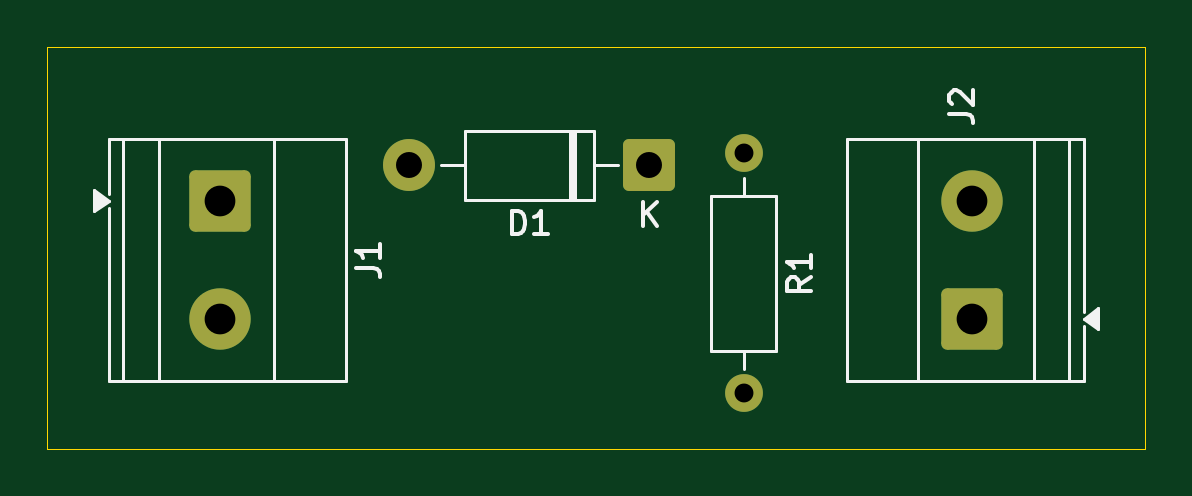
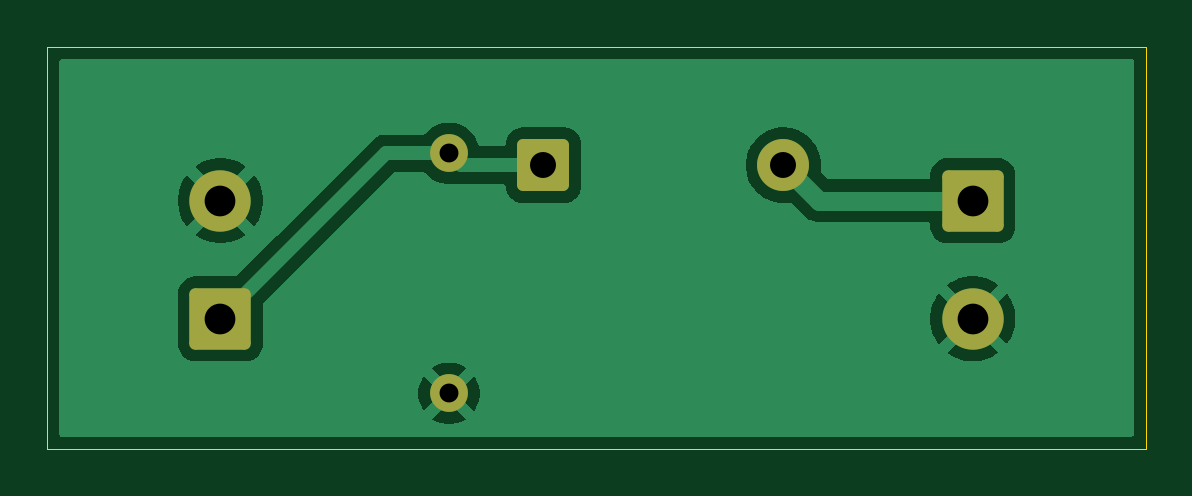
Circuit board: 11 layer files. Board 46.5 x 17.0 mm.
- bottom_copper: Halfwave Rectifier-B_Cu.gbr (17457 bytes)
- bottom_mask: Halfwave Rectifier-B_Mask.gbr (1694 bytes)
- paste: Halfwave Rectifier-B_Paste.gbr (461 bytes)
- bottom_silk: Halfwave Rectifier-B_Silkscreen.gbr (462 bytes)
- outline: Halfwave Rectifier-Edge_Cuts.gbr (621 bytes)
- top_copper: Halfwave Rectifier-F_Cu.gbr (2140 bytes)
- top_mask: Halfwave Rectifier-F_Mask.gbr (1694 bytes)
- paste: Halfwave Rectifier-F_Paste.gbr (461 bytes)
- top_silk: Halfwave Rectifier-F_Silkscreen.gbr (5634 bytes)
- drill: Halfwave Rectifier-NPTH.drl (269 bytes)
- drill: Halfwave Rectifier-PTH.drl (570 bytes)

=== bottom_copper: Halfwave Rectifier-B_Cu.gbr (17457 bytes, source omitted) ===
=== bottom_mask: Halfwave Rectifier-B_Mask.gbr (1694 bytes, source withheld) ===
=== paste: Halfwave Rectifier-B_Paste.gbr ===
%TF.GenerationSoftware,KiCad,Pcbnew,9.0.2*%
%TF.CreationDate,2025-06-05T16:57:29+05:30*%
%TF.ProjectId,Halfwave Rectifier,48616c66-7761-4766-9520-526563746966,rev?*%
%TF.SameCoordinates,Original*%
%TF.FileFunction,Paste,Bot*%
%TF.FilePolarity,Positive*%
%FSLAX46Y46*%
G04 Gerber Fmt 4.6, Leading zero omitted, Abs format (unit mm)*
G04 Created by KiCad (PCBNEW 9.0.2) date 2025-06-05 16:57:29*
%MOMM*%
%LPD*%
G01*
G04 APERTURE LIST*
G04 APERTURE END LIST*
M02*

=== bottom_silk: Halfwave Rectifier-B_Silkscreen.gbr ===
%TF.GenerationSoftware,KiCad,Pcbnew,9.0.2*%
%TF.CreationDate,2025-06-05T16:57:29+05:30*%
%TF.ProjectId,Halfwave Rectifier,48616c66-7761-4766-9520-526563746966,rev?*%
%TF.SameCoordinates,Original*%
%TF.FileFunction,Legend,Bot*%
%TF.FilePolarity,Positive*%
%FSLAX46Y46*%
G04 Gerber Fmt 4.6, Leading zero omitted, Abs format (unit mm)*
G04 Created by KiCad (PCBNEW 9.0.2) date 2025-06-05 16:57:29*
%MOMM*%
%LPD*%
G01*
G04 APERTURE LIST*
G04 APERTURE END LIST*
M02*

=== outline: Halfwave Rectifier-Edge_Cuts.gbr ===
%TF.GenerationSoftware,KiCad,Pcbnew,9.0.2*%
%TF.CreationDate,2025-06-05T16:57:29+05:30*%
%TF.ProjectId,Halfwave Rectifier,48616c66-7761-4766-9520-526563746966,rev?*%
%TF.SameCoordinates,Original*%
%TF.FileFunction,Profile,NP*%
%FSLAX46Y46*%
G04 Gerber Fmt 4.6, Leading zero omitted, Abs format (unit mm)*
G04 Created by KiCad (PCBNEW 9.0.2) date 2025-06-05 16:57:29*
%MOMM*%
%LPD*%
G01*
G04 APERTURE LIST*
%TA.AperFunction,Profile*%
%ADD10C,0.050000*%
%TD*%
G04 APERTURE END LIST*
D10*
X185250000Y-143000000D02*
X231750000Y-143000000D01*
X231750000Y-160000000D01*
X185250000Y-160000000D01*
X185250000Y-143000000D01*
M02*

=== top_copper: Halfwave Rectifier-F_Cu.gbr (2140 bytes, source withheld) ===
=== top_mask: Halfwave Rectifier-F_Mask.gbr (1694 bytes, source withheld) ===
=== paste: Halfwave Rectifier-F_Paste.gbr ===
%TF.GenerationSoftware,KiCad,Pcbnew,9.0.2*%
%TF.CreationDate,2025-06-05T16:57:29+05:30*%
%TF.ProjectId,Halfwave Rectifier,48616c66-7761-4766-9520-526563746966,rev?*%
%TF.SameCoordinates,Original*%
%TF.FileFunction,Paste,Top*%
%TF.FilePolarity,Positive*%
%FSLAX46Y46*%
G04 Gerber Fmt 4.6, Leading zero omitted, Abs format (unit mm)*
G04 Created by KiCad (PCBNEW 9.0.2) date 2025-06-05 16:57:29*
%MOMM*%
%LPD*%
G01*
G04 APERTURE LIST*
G04 APERTURE END LIST*
M02*

=== top_silk: Halfwave Rectifier-F_Silkscreen.gbr ===
%TF.GenerationSoftware,KiCad,Pcbnew,9.0.2*%
%TF.CreationDate,2025-06-05T16:57:29+05:30*%
%TF.ProjectId,Halfwave Rectifier,48616c66-7761-4766-9520-526563746966,rev?*%
%TF.SameCoordinates,Original*%
%TF.FileFunction,Legend,Top*%
%TF.FilePolarity,Positive*%
%FSLAX46Y46*%
G04 Gerber Fmt 4.6, Leading zero omitted, Abs format (unit mm)*
G04 Created by KiCad (PCBNEW 9.0.2) date 2025-06-05 16:57:29*
%MOMM*%
%LPD*%
G01*
G04 APERTURE LIST*
%ADD10C,0.150000*%
%ADD11C,0.120000*%
G04 APERTURE END LIST*
D10*
X223454819Y-145833333D02*
X224169104Y-145833333D01*
X224169104Y-145833333D02*
X224311961Y-145880952D01*
X224311961Y-145880952D02*
X224407200Y-145976190D01*
X224407200Y-145976190D02*
X224454819Y-146119047D01*
X224454819Y-146119047D02*
X224454819Y-146214285D01*
X223550057Y-145404761D02*
X223502438Y-145357142D01*
X223502438Y-145357142D02*
X223454819Y-145261904D01*
X223454819Y-145261904D02*
X223454819Y-145023809D01*
X223454819Y-145023809D02*
X223502438Y-144928571D01*
X223502438Y-144928571D02*
X223550057Y-144880952D01*
X223550057Y-144880952D02*
X223645295Y-144833333D01*
X223645295Y-144833333D02*
X223740533Y-144833333D01*
X223740533Y-144833333D02*
X223883390Y-144880952D01*
X223883390Y-144880952D02*
X224454819Y-145452380D01*
X224454819Y-145452380D02*
X224454819Y-144833333D01*
X198352319Y-152333333D02*
X199066604Y-152333333D01*
X199066604Y-152333333D02*
X199209461Y-152380952D01*
X199209461Y-152380952D02*
X199304700Y-152476190D01*
X199304700Y-152476190D02*
X199352319Y-152619047D01*
X199352319Y-152619047D02*
X199352319Y-152714285D01*
X199352319Y-151333333D02*
X199352319Y-151904761D01*
X199352319Y-151619047D02*
X198352319Y-151619047D01*
X198352319Y-151619047D02*
X198495176Y-151714285D01*
X198495176Y-151714285D02*
X198590414Y-151809523D01*
X198590414Y-151809523D02*
X198638033Y-151904761D01*
X204931905Y-150924819D02*
X204931905Y-149924819D01*
X204931905Y-149924819D02*
X205170000Y-149924819D01*
X205170000Y-149924819D02*
X205312857Y-149972438D01*
X205312857Y-149972438D02*
X205408095Y-150067676D01*
X205408095Y-150067676D02*
X205455714Y-150162914D01*
X205455714Y-150162914D02*
X205503333Y-150353390D01*
X205503333Y-150353390D02*
X205503333Y-150496247D01*
X205503333Y-150496247D02*
X205455714Y-150686723D01*
X205455714Y-150686723D02*
X205408095Y-150781961D01*
X205408095Y-150781961D02*
X205312857Y-150877200D01*
X205312857Y-150877200D02*
X205170000Y-150924819D01*
X205170000Y-150924819D02*
X204931905Y-150924819D01*
X206455714Y-150924819D02*
X205884286Y-150924819D01*
X206170000Y-150924819D02*
X206170000Y-149924819D01*
X206170000Y-149924819D02*
X206074762Y-150067676D01*
X206074762Y-150067676D02*
X205979524Y-150162914D01*
X205979524Y-150162914D02*
X205884286Y-150210533D01*
X210488095Y-150554819D02*
X210488095Y-149554819D01*
X211059523Y-150554819D02*
X210630952Y-149983390D01*
X211059523Y-149554819D02*
X210488095Y-150126247D01*
X217574819Y-152746666D02*
X217098628Y-153079999D01*
X217574819Y-153318094D02*
X216574819Y-153318094D01*
X216574819Y-153318094D02*
X216574819Y-152937142D01*
X216574819Y-152937142D02*
X216622438Y-152841904D01*
X216622438Y-152841904D02*
X216670057Y-152794285D01*
X216670057Y-152794285D02*
X216765295Y-152746666D01*
X216765295Y-152746666D02*
X216908152Y-152746666D01*
X216908152Y-152746666D02*
X217003390Y-152794285D01*
X217003390Y-152794285D02*
X217051009Y-152841904D01*
X217051009Y-152841904D02*
X217098628Y-152937142D01*
X217098628Y-152937142D02*
X217098628Y-153318094D01*
X217574819Y-151794285D02*
X217574819Y-152365713D01*
X217574819Y-152079999D02*
X216574819Y-152079999D01*
X216574819Y-152079999D02*
X216717676Y-152175237D01*
X216717676Y-152175237D02*
X216812914Y-152270475D01*
X216812914Y-152270475D02*
X216860533Y-152365713D01*
D11*
%TO.C,J2*%
X229752500Y-154940000D02*
X229142500Y-154500000D01*
X229752500Y-154060000D01*
X229752500Y-154940000D01*
G36*
X229752500Y-154940000D02*
G01*
X229142500Y-154500000D01*
X229752500Y-154060000D01*
X229752500Y-154940000D01*
G37*
X219102500Y-146880000D02*
X229142500Y-146880000D01*
X229142500Y-154200000D02*
X229142500Y-146880000D01*
X229142500Y-157120000D02*
X229142500Y-154800000D01*
X228522500Y-157120000D02*
X228522500Y-146880000D01*
X227022500Y-157120000D02*
X227022500Y-146880000D01*
X222122500Y-157120000D02*
X222122500Y-146880000D01*
X219102500Y-157120000D02*
X219102500Y-146880000D01*
X219102500Y-157120000D02*
X229142500Y-157120000D01*
%TO.C,J1*%
X187857500Y-149500000D02*
X187247500Y-149940000D01*
X187247500Y-149060000D01*
X187857500Y-149500000D01*
G36*
X187857500Y-149500000D02*
G01*
X187247500Y-149940000D01*
X187247500Y-149060000D01*
X187857500Y-149500000D01*
G37*
X197897500Y-157120000D02*
X187857500Y-157120000D01*
X187857500Y-149800000D02*
X187857500Y-157120000D01*
X187857500Y-146880000D02*
X187857500Y-149200000D01*
X188477500Y-146880000D02*
X188477500Y-157120000D01*
X189977500Y-146880000D02*
X189977500Y-157120000D01*
X194877500Y-146880000D02*
X194877500Y-157120000D01*
X197897500Y-146880000D02*
X197897500Y-157120000D01*
X197897500Y-146880000D02*
X187857500Y-146880000D01*
%TO.C,D1*%
X209410000Y-148000000D02*
X208390000Y-148000000D01*
X207610000Y-149470000D02*
X207610000Y-146530000D01*
X207490000Y-149470000D02*
X207490000Y-146530000D01*
X207370000Y-149470000D02*
X207370000Y-146530000D01*
X201930000Y-148000000D02*
X202950000Y-148000000D01*
X208390000Y-149470000D02*
X202950000Y-149470000D01*
X202950000Y-146530000D01*
X208390000Y-146530000D01*
X208390000Y-149470000D01*
%TO.C,R1*%
X214750000Y-148540000D02*
X214750000Y-149310000D01*
X214750000Y-156620000D02*
X214750000Y-155850000D01*
X216120000Y-149310000D02*
X213380000Y-149310000D01*
X213380000Y-155850000D01*
X216120000Y-155850000D01*
X216120000Y-149310000D01*
%TD*%
M02*

=== drill: Halfwave Rectifier-NPTH.drl ===
M48
; DRILL file {KiCad 9.0.2} date 2025-06-05T16:57:33+0530
; FORMAT={-:-/ absolute / metric / decimal}
; #@! TF.CreationDate,2025-06-05T16:57:33+05:30
; #@! TF.GenerationSoftware,Kicad,Pcbnew,9.0.2
; #@! TF.FileFunction,NonPlated,1,2,NPTH
FMAT,2
METRIC
%
G90
G05
M30

=== drill: Halfwave Rectifier-PTH.drl ===
M48
; DRILL file {KiCad 9.0.2} date 2025-06-05T16:57:33+0530
; FORMAT={-:-/ absolute / metric / decimal}
; #@! TF.CreationDate,2025-06-05T16:57:33+05:30
; #@! TF.GenerationSoftware,Kicad,Pcbnew,9.0.2
; #@! TF.FileFunction,Plated,1,2,PTH
FMAT,2
METRIC
; #@! TA.AperFunction,Plated,PTH,ComponentDrill
T1C0.800
; #@! TA.AperFunction,Plated,PTH,ComponentDrill
T2C1.100
; #@! TA.AperFunction,Plated,PTH,ComponentDrill
T3C1.300
%
G90
G05
T1
X214.75Y-147.5
X214.75Y-157.66
T2
X200.59Y-148.0
X210.75Y-148.0
T3
X192.577Y-149.5
X192.577Y-154.5
X224.422Y-149.5
X224.422Y-154.5
M30

